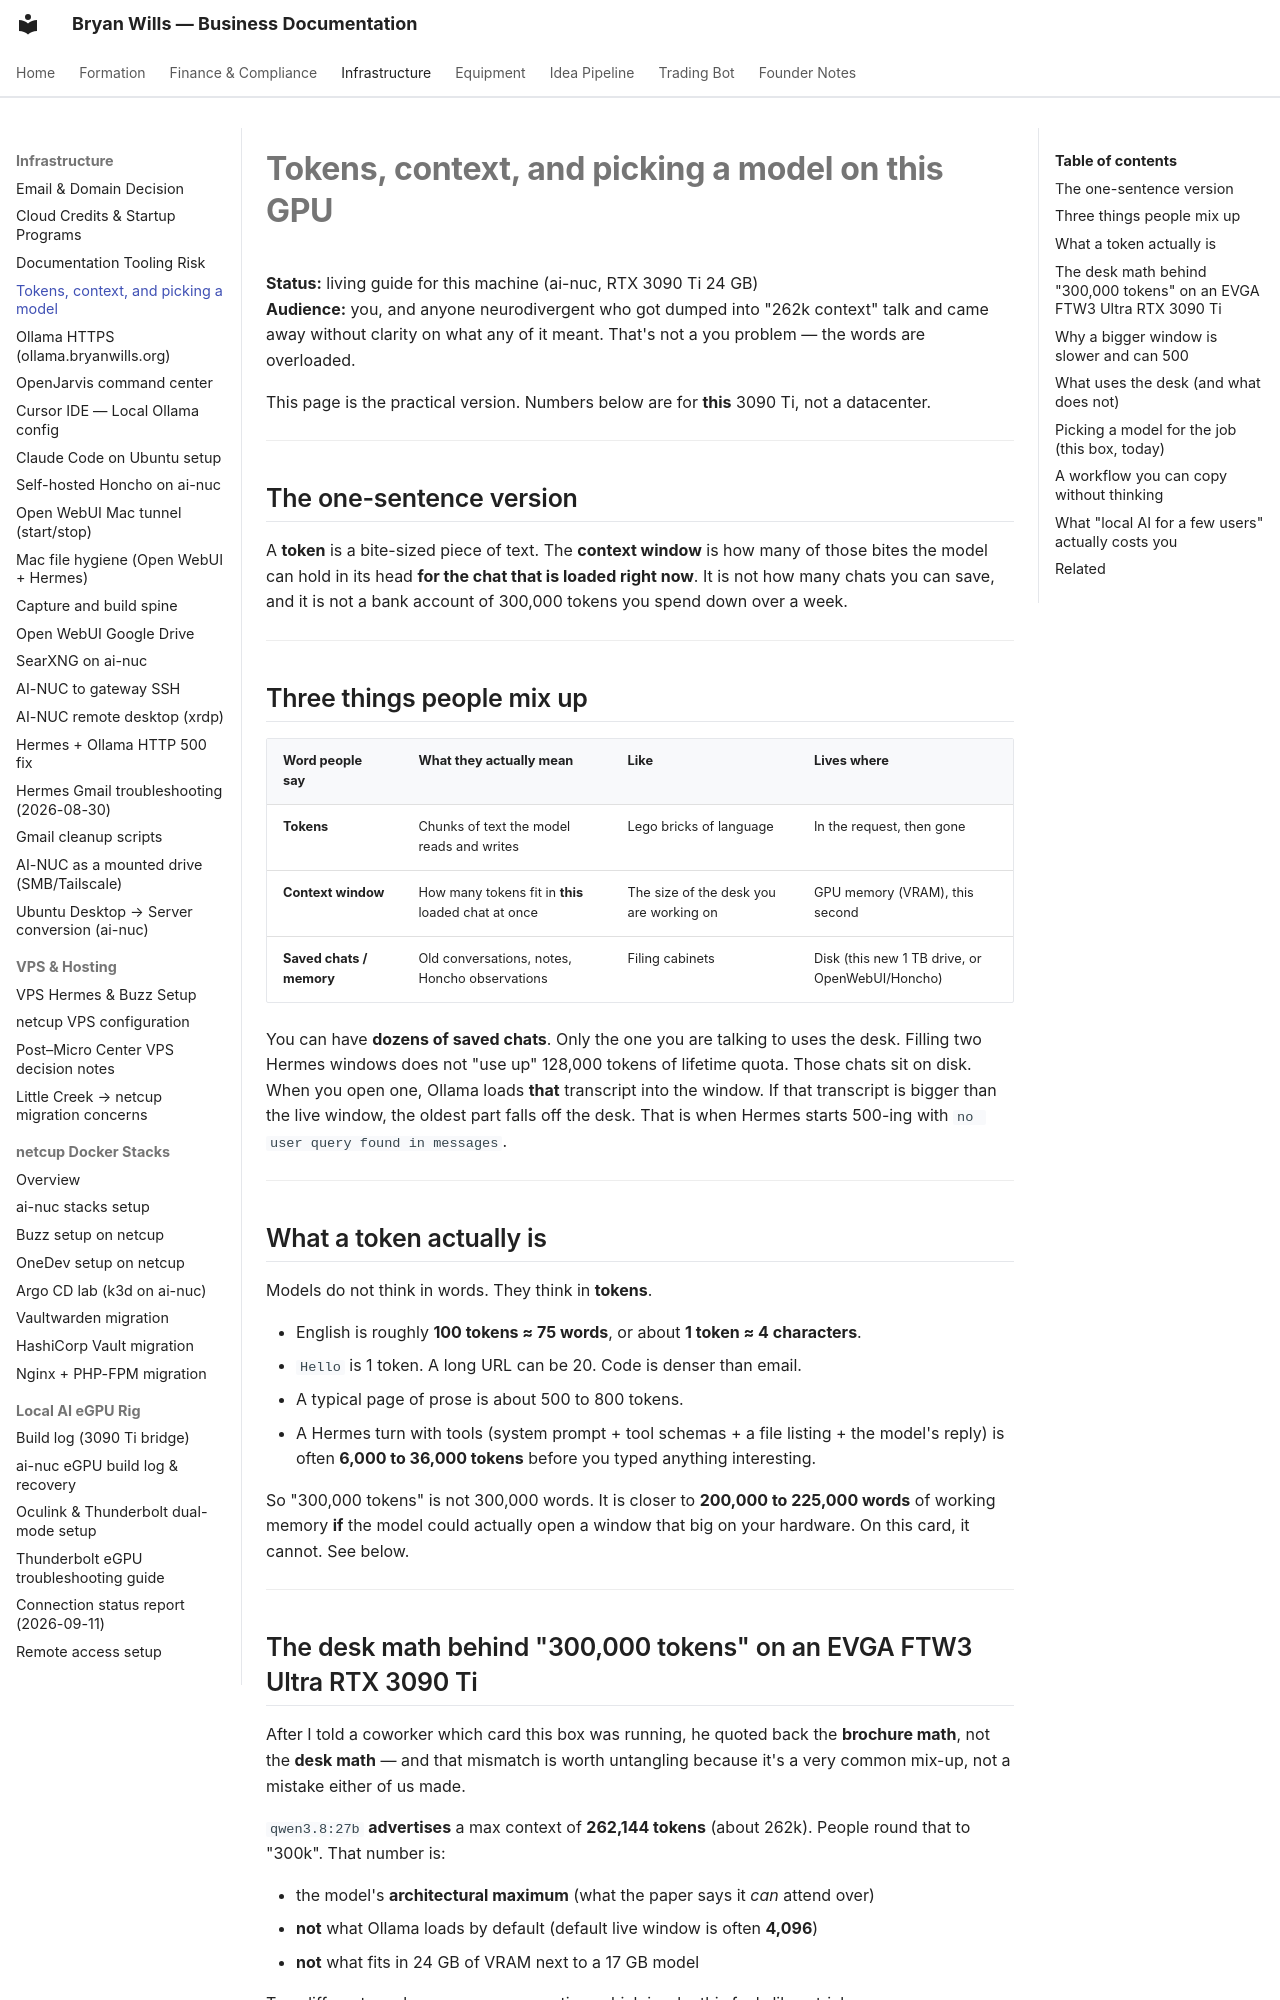

repository: bryanwills/office-plan · page: infrastructure/tokens-context-and-picking-a-model/index.html · generator: mkdocs

# Tokens, context, and picking a model on this GPU

**Status:** living guide for this machine (ai-nuc, RTX 3090 Ti 24 GB)  
**Audience:** you, and anyone neurodivergent who got dumped into "262k context" talk and came away without clarity on what any of it meant. That's not a you problem — the words are overloaded.

This page is the practical version. Numbers below are for **this** 3090 Ti, not a datacenter.

---

## The one-sentence version

A **token** is a bite-sized piece of text. The **context window** is how many of those bites the model can hold in its head **for the chat that is loaded right now**. It is not how many chats you can save, and it is not a bank account of 300,000 tokens you spend down over a week.

---

## Three things people mix up

| Word people say | What they actually mean | Like | Lives where |
|---|---|---|---|
| **Tokens** | Chunks of text the model reads and writes | Lego bricks of language | In the request, then gone |
| **Context window** | How many tokens fit in **this** loaded chat at once | The size of the desk you are working on | GPU memory (VRAM), this second |
| **Saved chats / memory** | Old conversations, notes, Honcho observations | Filing cabinets | Disk (this new 1 TB drive, or OpenWebUI/Honcho) |

You can have **dozens of saved chats**. Only the one you are talking to uses the desk. Filling two Hermes windows does not "use up" 128,000 tokens of lifetime quota. Those chats sit on disk. When you open one, Ollama loads **that** transcript into the window. If that transcript is bigger than the live window, the oldest part falls off the desk. That is when Hermes starts 500-ing with `no user query found in messages`.

---

## What a token actually is

Models do not think in words. They think in **tokens**.

- English is roughly **100 tokens ≈ 75 words**, or about **1 token ≈ 4 characters**.
- `Hello` is 1 token. A long URL can be 20. Code is denser than email.
- A typical page of prose is about 500 to 800 tokens.
- A Hermes turn with tools (system prompt + tool schemas + a file listing + the model's reply) is often **6,000 to 36,000 tokens** before you typed anything interesting.

So "300,000 tokens" is not 300,000 words. It is closer to **200,000 to 225,000 words** of working memory **if** the model could actually open a window that big on your hardware. On this card, it cannot. See below.

---
